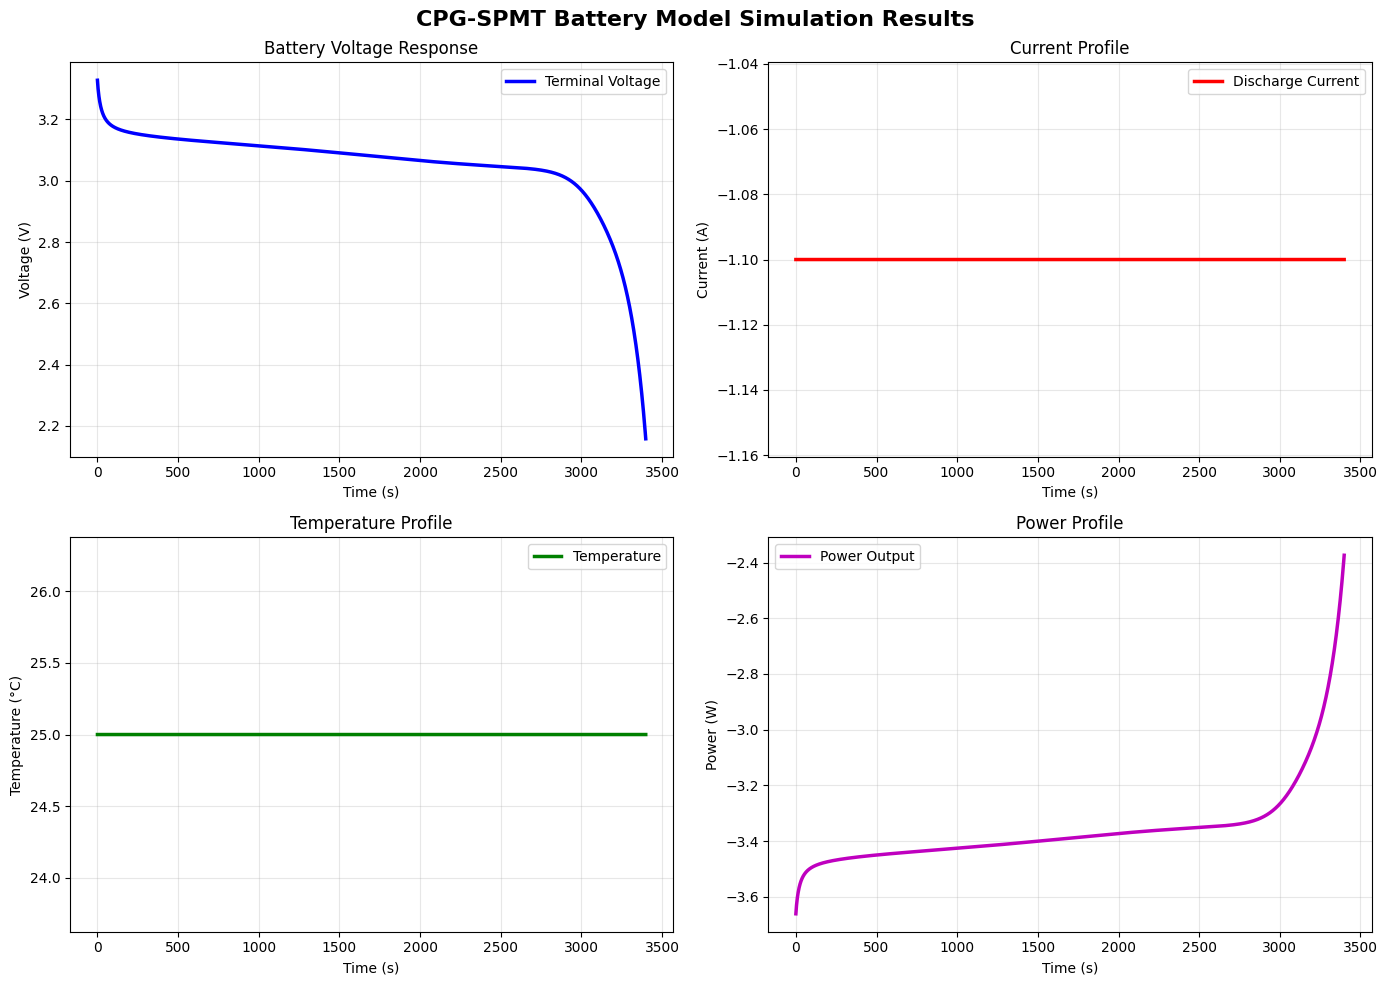

Write Python code to recreate this figure.
#!/usr/bin/env python3
# -*- coding: utf-8 -*-
"""
A Control-Oriented Parameter-Grouped Simplified Particle Model with Thermal effects (CPG-SPMT).

[redacted]

Licensed under the Apache License, Version 2.0 (the "License");
you may not use this file except in compliance with the License.
You may obtain a copy of the License at

    http://www.apache.org/licenses/LICENSE-2.0

Unless required by applicable law or agreed to in writing, software
distributed under the License is distributed on an "AS IS" BASIS,
WITHOUT WARRANTIES OR CONDITIONS OF ANY KIND, either express or implied.
See the License for the specific language governing permissions and
limitations under the License.

If you use this code in your research or projects, please cite the related publications.
For any questions, contact: [email redacted]
"""

import numpy as np
import math
from scipy.signal import cont2discrete

def ocp_pos(xp):
    """
    Compute the open-circuit potential (OCP) for the positive electrode.
    
    Uses a combination of exponential and hyperbolic tangent functions
    to accurately model the thermodynamic behavior of the positive electrode.

    Parameters
    ----------
    xp : float or array-like
        Normalized surface concentration (SOC) of the positive electrode [0, 1].

    Returns
    -------
    u_pos : float or array-like
        Open-circuit potential (V) for the positive electrode.
    """
    return (1.1127 * np.exp(-1.9474 - 2000.6182 * xp) 
           + 0.0388 * np.exp(-7.5995 * xp) 
           + 0.1220 * np.exp(-52.9452 * xp) 
           - 0.6990 * np.tanh(15.7948 * (xp - 1)) 
           - 0.6353 * (xp ** 87.1117) 
           + 2.7313)

def ocp_neg(xn):
    """
    Compute the open-circuit potential (OCP) for the negative electrode.
    
    Uses a sophisticated combination of exponential and hyperbolic tangent functions
    to capture the complex electrochemical behavior of the negative electrode.

    Parameters
    ----------
    xn : float or array-like
        Normalized surface concentration (SOC) of the negative electrode [0, 1].

    Returns
    -------
    u_neg : float or array-like
        Open-circuit potential (V) for the negative electrode.
    """
    # Coefficients for the multi-term OCP function
    coefficients = {
        'a1': 55.26, 'a2': 9.451, 'a3': -146.4, 'a4': -0.05217, 'a5': 9.453,
        'a6': -1.783, 'a7': 0.1051, 'a8': 4.452, 'a9': -5.533, 'a10': -0.07638,
        'a11': 19.25, 'a12': -18.04, 'a13': -0.02072, 'a14': 25.87, 'a15': -14.56,
        'a16': -54.9, 'a17': 2.106, 'a18': 26.37, 'a19': 0.01532, 'a20': 63.36,
        'a21': -56.77, 'a22': -0.111, 'a23': 52.65, 'a24': -2.862, 'a25': -0.0496,
        'a26': 77.08, 'a27': -2.383
    }
    
    # Calculate OCP using multi-term expression
    return (
        coefficients['a1']
        + coefficients['a2'] * np.exp(coefficients['a3'] * xn)
        + coefficients['a4'] * np.tanh(coefficients['a5'] * xn + coefficients['a6'])
        + coefficients['a7'] * np.tanh(coefficients['a8'] * xn + coefficients['a9'])
        + coefficients['a10'] * np.tanh(coefficients['a11'] * xn + coefficients['a12'])
        + coefficients['a13'] * np.tanh(coefficients['a14'] * xn + coefficients['a15'])
        + coefficients['a16'] * np.tanh(coefficients['a17'] * xn + coefficients['a18'])
        + coefficients['a19'] * np.tanh(coefficients['a20'] * xn + coefficients['a21'])
        + coefficients['a22'] * np.tanh(coefficients['a23'] * xn + coefficients['a24'])
        + coefficients['a25'] * np.tanh(coefficients['a26'] * xn + coefficients['a27'])
    )

def clip_scalar(value, min_val, max_val):
    """
    Clip a scalar value to stay within specified bounds.
    
    Parameters
    ----------
    value : float
        Input value to be clipped.
    min_val : float
        Minimum allowed value.
    max_val : float
        Maximum allowed value.
        
    Returns
    -------
    float
        Clipped value within [min_val, max_val].
    """
    return min(max(value, min_val), max_val)

def update_temperature_dependent_parameters(temp, param_ref, activation_energies, T_ref, R_const):
    """
    Update temperature-dependent parameters using Arrhenius equation.
    
    Parameters
    ----------
    temp : float
        Current temperature in Celsius.
    param_ref : dict
        Dictionary of reference parameter values.
    activation_energies : dict
        Dictionary of activation energies.
    T_ref : float
        Reference temperature in Kelvin.
    R_const : float
        Universal gas constant.
        
    Returns
    -------
    dict
        Updated temperature-dependent parameters.
    """
    temp_kelvin = 273.15 + temp
    
    return {
        'a_n': param_ref['a_n_1'] / np.exp((activation_energies['E_1']/R_const) * (1/T_ref - 1/temp_kelvin)),
        'a_p': param_ref['a_p_1'] / np.exp((activation_energies['E_2']/R_const) * (1/T_ref - 1/temp_kelvin)),
        'd_n': param_ref['d_n_1'] * np.exp((activation_energies['E_3']/R_const) * (1/T_ref - 1/temp_kelvin)),
        'd_p': param_ref['d_p_1'] * np.exp((activation_energies['E_4']/R_const) * (1/T_ref - 1/temp_kelvin)),
        'R_ini': param_ref['R_ini_1'] / np.exp((activation_energies['E_5']/R_const) * (1/T_ref - 1/temp_kelvin))
    }

def build_state_space_matrices(temp_params, fixed_params):
    """
    Build continuous-time state-space matrices for the battery model.
    
    Parameters
    ----------
    temp_params : dict
        Temperature-dependent parameters.
    fixed_params : dict
        Fixed model parameters.
        
    Returns
    -------
    tuple
        (A, B, C, D) matrices for state-space representation.
    """
    # Extract parameters
    a_n, a_p = temp_params['a_n'], temp_params['a_p']
    b_n, b_p = fixed_params['b_n'], fixed_params['b_p']
    
    # State matrix A
    A = np.array([
        [0.0,        0.0,        0.0,        0.0       ],
        [30.0/a_n,  -30.0/a_n,   0.0,        0.0       ],
        [0.0,        0.0,        0.0,        0.0       ],
        [0.0,        0.0,        30.0/a_p,  -30.0/a_p  ]
    ])

    # Input matrix B
    B = np.array([
        [1.0/b_n],
        [19.0/(7.0*b_n)],
        [-1.0/b_p],
        [-19.0/(7.0*b_p)]
    ])

    # Output matrix C (identity for full state observation)
    C = np.eye(4)

    # Feedthrough matrix D
    D = np.array([
        [0.0],
        [a_n/(105.0*b_n)],
        [0.0],
        [-a_p/(105.0*b_p)]
    ])

    return A, B, C, D

def compute_overpotentials(current, temp_params, fixed_params, concentrations, epsilon):
    """
    Compute overpotentials for both electrodes.
    
    Parameters
    ----------
    current : float
        Applied current (A).
    temp_params : dict
        Temperature-dependent parameters.
    fixed_params : dict
        Fixed model parameters.
    concentrations : dict
        Electrode concentrations.
    epsilon : float
        Small value to prevent division by zero.
        
    Returns
    -------
    tuple
        (y_neg, y_pos) overpotential terms.
    """
    # Extract parameters
    b_n, b_p = fixed_params['b_n'], fixed_params['b_p']
    d_n, d_p = temp_params['d_n'], temp_params['d_p']
    C_n, C_p = concentrations['C_n'], concentrations['C_p']
    
    # Calculate square root terms
    sqrt_term_n = math.sqrt(C_n * (1 - C_n))
    sqrt_term_p = math.sqrt(C_p * (1 - C_p))
    
    # Calculate denominators with numerical protection
    denom_neg = max(6 * b_n * d_n * sqrt_term_n, epsilon)
    denom_pos = max(6 * b_p * d_p * sqrt_term_p, epsilon)
    
    # Compute overpotential terms
    y_neg = -current / denom_neg
    y_pos = current / denom_pos
    
    return y_neg, y_pos

def cpg_spmt(I, T, param=None):
    """
    Simulate battery voltage using Control-Oriented Parameter-Grouped 
    Simplified Particle Model with Thermal effects (CPG-SPMT).

    This advanced battery model incorporates:
    - Temperature-dependent parameter variations via Arrhenius equations
    - Sophisticated OCP functions for both electrodes  
    - Parameter grouping for computational efficiency
    - Parabolic approximation for PDE discretization

    Parameters
    ----------
    I : array-like
        Current profile over time (A). Positive for discharge, negative for charge.
    T : array-like
        Temperature profile over time (°C).
    param : list or tuple, optional
        Model parameters [a_n_1, a_p_1, b_n, b_p, d_n_1, d_p_1, soc_n, soc_p, 
                         E_1, E_2, E_3, E_4, E_5, R_ini_1].
        If None, optimized default values are used.

    Returns
    -------
    V : np.ndarray
        Terminal voltage response (V) corresponding to input profiles.

    Notes
    -----
    The model uses Zero-Order Hold (ZOH) discretization for numerical stability
    and incorporates advanced electrochemical phenomena including:
    - Solid-phase diffusion with parabolic approximation
    - Temperature-dependent transport properties
    - Nonlinear electrode kinetics

    References
    ----------
[redacted]
[redacted]

    Examples
    --------
    >>> import numpy as np
    >>> I_profile = np.full(100, 2.9)  # 1C discharge
    >>> T_profile = np.full(100, 25.0)  # 25°C
    >>> voltage = cpg_spmt(I_profile, T_profile)
    """
    # ═══════════════════════════════════════════════════════════════════════════
    # Default Parameters (Optimized for high-energy Li-ion cell)
    # ═══════════════════════════════════════════════════════════════════════════
    default_param = [
        2696.826595,    # a_n_1: Negative electrode reference parameter
        1352.428491,    # a_p_1: Positive electrode reference parameter  
        10999.93219,    # b_n: Negative electrode time constant
        3982.261084,    # b_p: Positive electrode time constant
        0.005475,       # d_n_1: Negative electrode reference diffusion parameter
        0.000343,       # d_p_1: Positive electrode reference diffusion parameter
        0.382917,       # soc_n: Initial negative electrode SOC
        0.000282,       # soc_p: Initial positive electrode SOC
        44042.21814,    # E_1: Activation energy for a_n (J/mol)
        52664.43272,    # E_2: Activation energy for a_p (J/mol)
        133074.8646,    # E_3: Activation energy for d_n (J/mol)
        14397.71388,    # E_4: Activation energy for d_p (J/mol)
        4097.712369,    # E_5: Activation energy for R_ini (J/mol)
        0.173289        # R_ini_1: Reference internal resistance (Ω)
    ]
    
    # Parameter validation and assignment
    if param is None:
        param = default_param
    else:
        if len(param) != 14:
            raise ValueError("Parameter list must contain exactly 14 elements.")
    
    # Unpack parameters with descriptive names
    (a_n_1, a_p_1, b_n, b_p, d_n_1, d_p_1, soc_n, soc_p, 
     E_1, E_2, E_3, E_4, E_5, R_ini_1) = param

    # ═══════════════════════════════════════════════════════════════════════════
    # Physical Constants and Configuration
    # ═══════════════════════════════════════════════════════════════════════════
    CONSTANTS = {
        'F': 96487,           # Faraday constant (C/mol)
        'R': 8.314472,        # Universal gas constant (J/(mol·K))
        'T_ref': 273.15 + 25, # Reference temperature (K)
        'dt': 1.0,            # Time step (s)
        'epsilon': 1e-10      # Numerical stability parameter
    }
    
    # Organize parameters
    param_ref = {
        'a_n_1': a_n_1, 'a_p_1': a_p_1, 'd_n_1': d_n_1, 
        'd_p_1': d_p_1, 'R_ini_1': R_ini_1
    }
    
    fixed_params = {'b_n': b_n, 'b_p': b_p}
    
    activation_energies = {
        'E_1': E_1, 'E_2': E_2, 'E_3': E_3, 'E_4': E_4, 'E_5': E_5
    }

    # ═══════════════════════════════════════════════════════════════════════════
    # Simulation Initialization
    # ═══════════════════════════════════════════════════════════════════════════
    num_steps = len(I)
    voltage_response = np.zeros(num_steps)
    
    # Initialize state vector [SOC_n_avg, SOC_n_surf, SOC_p_avg, SOC_p_surf]
    state_vector = np.array([[soc_n], [soc_n], [soc_p], [soc_p]])

    # ═══════════════════════════════════════════════════════════════════════════
    # Main Simulation Loop
    # ═══════════════════════════════════════════════════════════════════════════
    for step in range(num_steps):
        current = I[step]
        temperature = T[step]
        
        # Update temperature-dependent parameters
        temp_params = update_temperature_dependent_parameters(
            temperature, param_ref, activation_energies, 
            CONSTANTS['T_ref'], CONSTANTS['R']
        )
        
        # Build state-space matrices
        A, B, C, D = build_state_space_matrices(temp_params, fixed_params)
        
        # Discretize system using scipy's cont2discrete (ZOH method)
        sys_discrete = cont2discrete((A, B, C, D), CONSTANTS['dt'], method='zoh')
        Ad, Bd, Cd, Dd, _ = sys_discrete  # cont2discrete returns 5 elements: (Ad, Bd, Cd, Dd, dt)
        
        # State update (skip first iteration)
        if step > 0:
            state_vector = Ad @ state_vector + Bd * current
            
        # Compute concentrations with numerical protection
        concentrations_raw = Cd @ state_vector + Dd * current
        concentrations = {
            'C_n': clip_scalar(concentrations_raw[1, 0], CONSTANTS['epsilon'], 1 - CONSTANTS['epsilon']),
            'C_p': clip_scalar(concentrations_raw[3, 0], CONSTANTS['epsilon'], 1 - CONSTANTS['epsilon'])
        }
        
        # Compute overpotentials
        y_neg, y_pos = compute_overpotentials(
            current, temp_params, fixed_params, concentrations, CONSTANTS['epsilon']
        )
        
        # Calculate terminal voltage
        temp_kelvin = 273.15 + temperature
        RTF = (2 * CONSTANTS['R'] * temp_kelvin) / CONSTANTS['F']
        
        terminal_voltage = (
            ocp_pos(concentrations['C_p']) - ocp_neg(concentrations['C_n'])
            - RTF * (math.asinh(y_pos) + math.asinh(y_neg))
            + current * temp_params['R_ini']
        )
        
        # Apply realistic voltage bounds
        voltage_response[step] = clip_scalar(terminal_voltage, 2.0, 3.9)

    return voltage_response

if __name__ == '__main__':
    import matplotlib.pyplot as plt
    
    # ═══════════════════════════════════════════════════════════════════════════
    # Simulation Configuration
    # ═══════════════════════════════════════════════════════════════════════════
    SIMULATION_CONFIG = {
        'discharge_current': -1.1,    # 1C discharge current (A)
        'simulation_time': 3400,      # Duration (seconds)
        'temperature': 25.0,         # Constant temperature (°C)
    }
    
    # Create input profiles
    time_vector = np.arange(SIMULATION_CONFIG['simulation_time'])
    current_profile = np.full(SIMULATION_CONFIG['simulation_time'], 
                             SIMULATION_CONFIG['discharge_current'])
    temperature_profile = np.full(SIMULATION_CONFIG['simulation_time'], 
                                 SIMULATION_CONFIG['temperature'])
    
    print("🔋 Starting CPG-SPMT Battery Simulation...")
    print(f"   Current: {SIMULATION_CONFIG['discharge_current']} A (1C discharge)")
    print(f"   Temperature: {SIMULATION_CONFIG['temperature']} °C")
    print(f"   Duration: {SIMULATION_CONFIG['simulation_time']} seconds")
    
    # Run simulation
    voltage_response = cpg_spmt(current_profile, temperature_profile)
    power_profile = voltage_response * current_profile
    
    # ═══════════════════════════════════════════════════════════════════════════
    # Results Visualization
    # ═══════════════════════════════════════════════════════════════════════════
    plt.style.use('default')  # Clean matplotlib style
    fig, axes = plt.subplots(2, 2, figsize=(14, 10))
    fig.suptitle('CPG-SPMT Battery Model Simulation Results', fontsize=16, fontweight='bold')
    
    # Voltage response
    axes[0, 0].plot(time_vector, voltage_response, 'b-', linewidth=2.5, label='Terminal Voltage')
    axes[0, 0].set_xlabel('Time (s)')
    axes[0, 0].set_ylabel('Voltage (V)')
    axes[0, 0].set_title('Battery Voltage Response')
    axes[0, 0].grid(True, alpha=0.3)
    axes[0, 0].legend()
    
    # Current profile
    axes[0, 1].plot(time_vector, current_profile, 'r-', linewidth=2.5, label='Discharge Current')
    axes[0, 1].set_xlabel('Time (s)')
    axes[0, 1].set_ylabel('Current (A)')
    axes[0, 1].set_title('Current Profile')
    axes[0, 1].grid(True, alpha=0.3)
    axes[0, 1].legend()
    
    # Temperature profile
    axes[1, 0].plot(time_vector, temperature_profile, 'g-', linewidth=2.5, label='Temperature')
    axes[1, 0].set_xlabel('Time (s)')
    axes[1, 0].set_ylabel('Temperature (°C)')
    axes[1, 0].set_title('Temperature Profile')
    axes[1, 0].grid(True, alpha=0.3)
    axes[1, 0].legend()
    
    # Power profile
    axes[1, 1].plot(time_vector, power_profile, 'm-', linewidth=2.5, label='Power Output')
    axes[1, 1].set_xlabel('Time (s)')
    axes[1, 1].set_ylabel('Power (W)')
    axes[1, 1].set_title('Power Profile')
    axes[1, 1].grid(True, alpha=0.3)
    axes[1, 1].legend()
    
    plt.tight_layout()
    plt.show()
    
    # ═══════════════════════════════════════════════════════════════════════════
    # Performance Summary
    # ═══════════════════════════════════════════════════════════════════════════
    print("\n" + "="*60)
    print("📊 CPG-SPMT SIMULATION SUMMARY")
    print("="*60)
    print(f"🔋 Initial Voltage:     {voltage_response[0]:.3f} V")
    print(f"🔋 Final Voltage:       {voltage_response[-1]:.3f} V")  
    print(f"📉 Voltage Drop:        {voltage_response[0] - voltage_response[-1]:.3f} V")
    print(f"📈 Average Voltage:     {np.mean(voltage_response):.3f} V")
    print(f"⚡ Average Power:       {np.mean(power_profile):.2f} W")
    print(f"🔋 Energy Delivered:    {np.sum(power_profile)/3600:.2f} Wh")
    print(f"🌡️  Operating Temp:     {SIMULATION_CONFIG['temperature']:.1f} °C")
    print("="*60)
    print("✅ Simulation completed successfully!")
